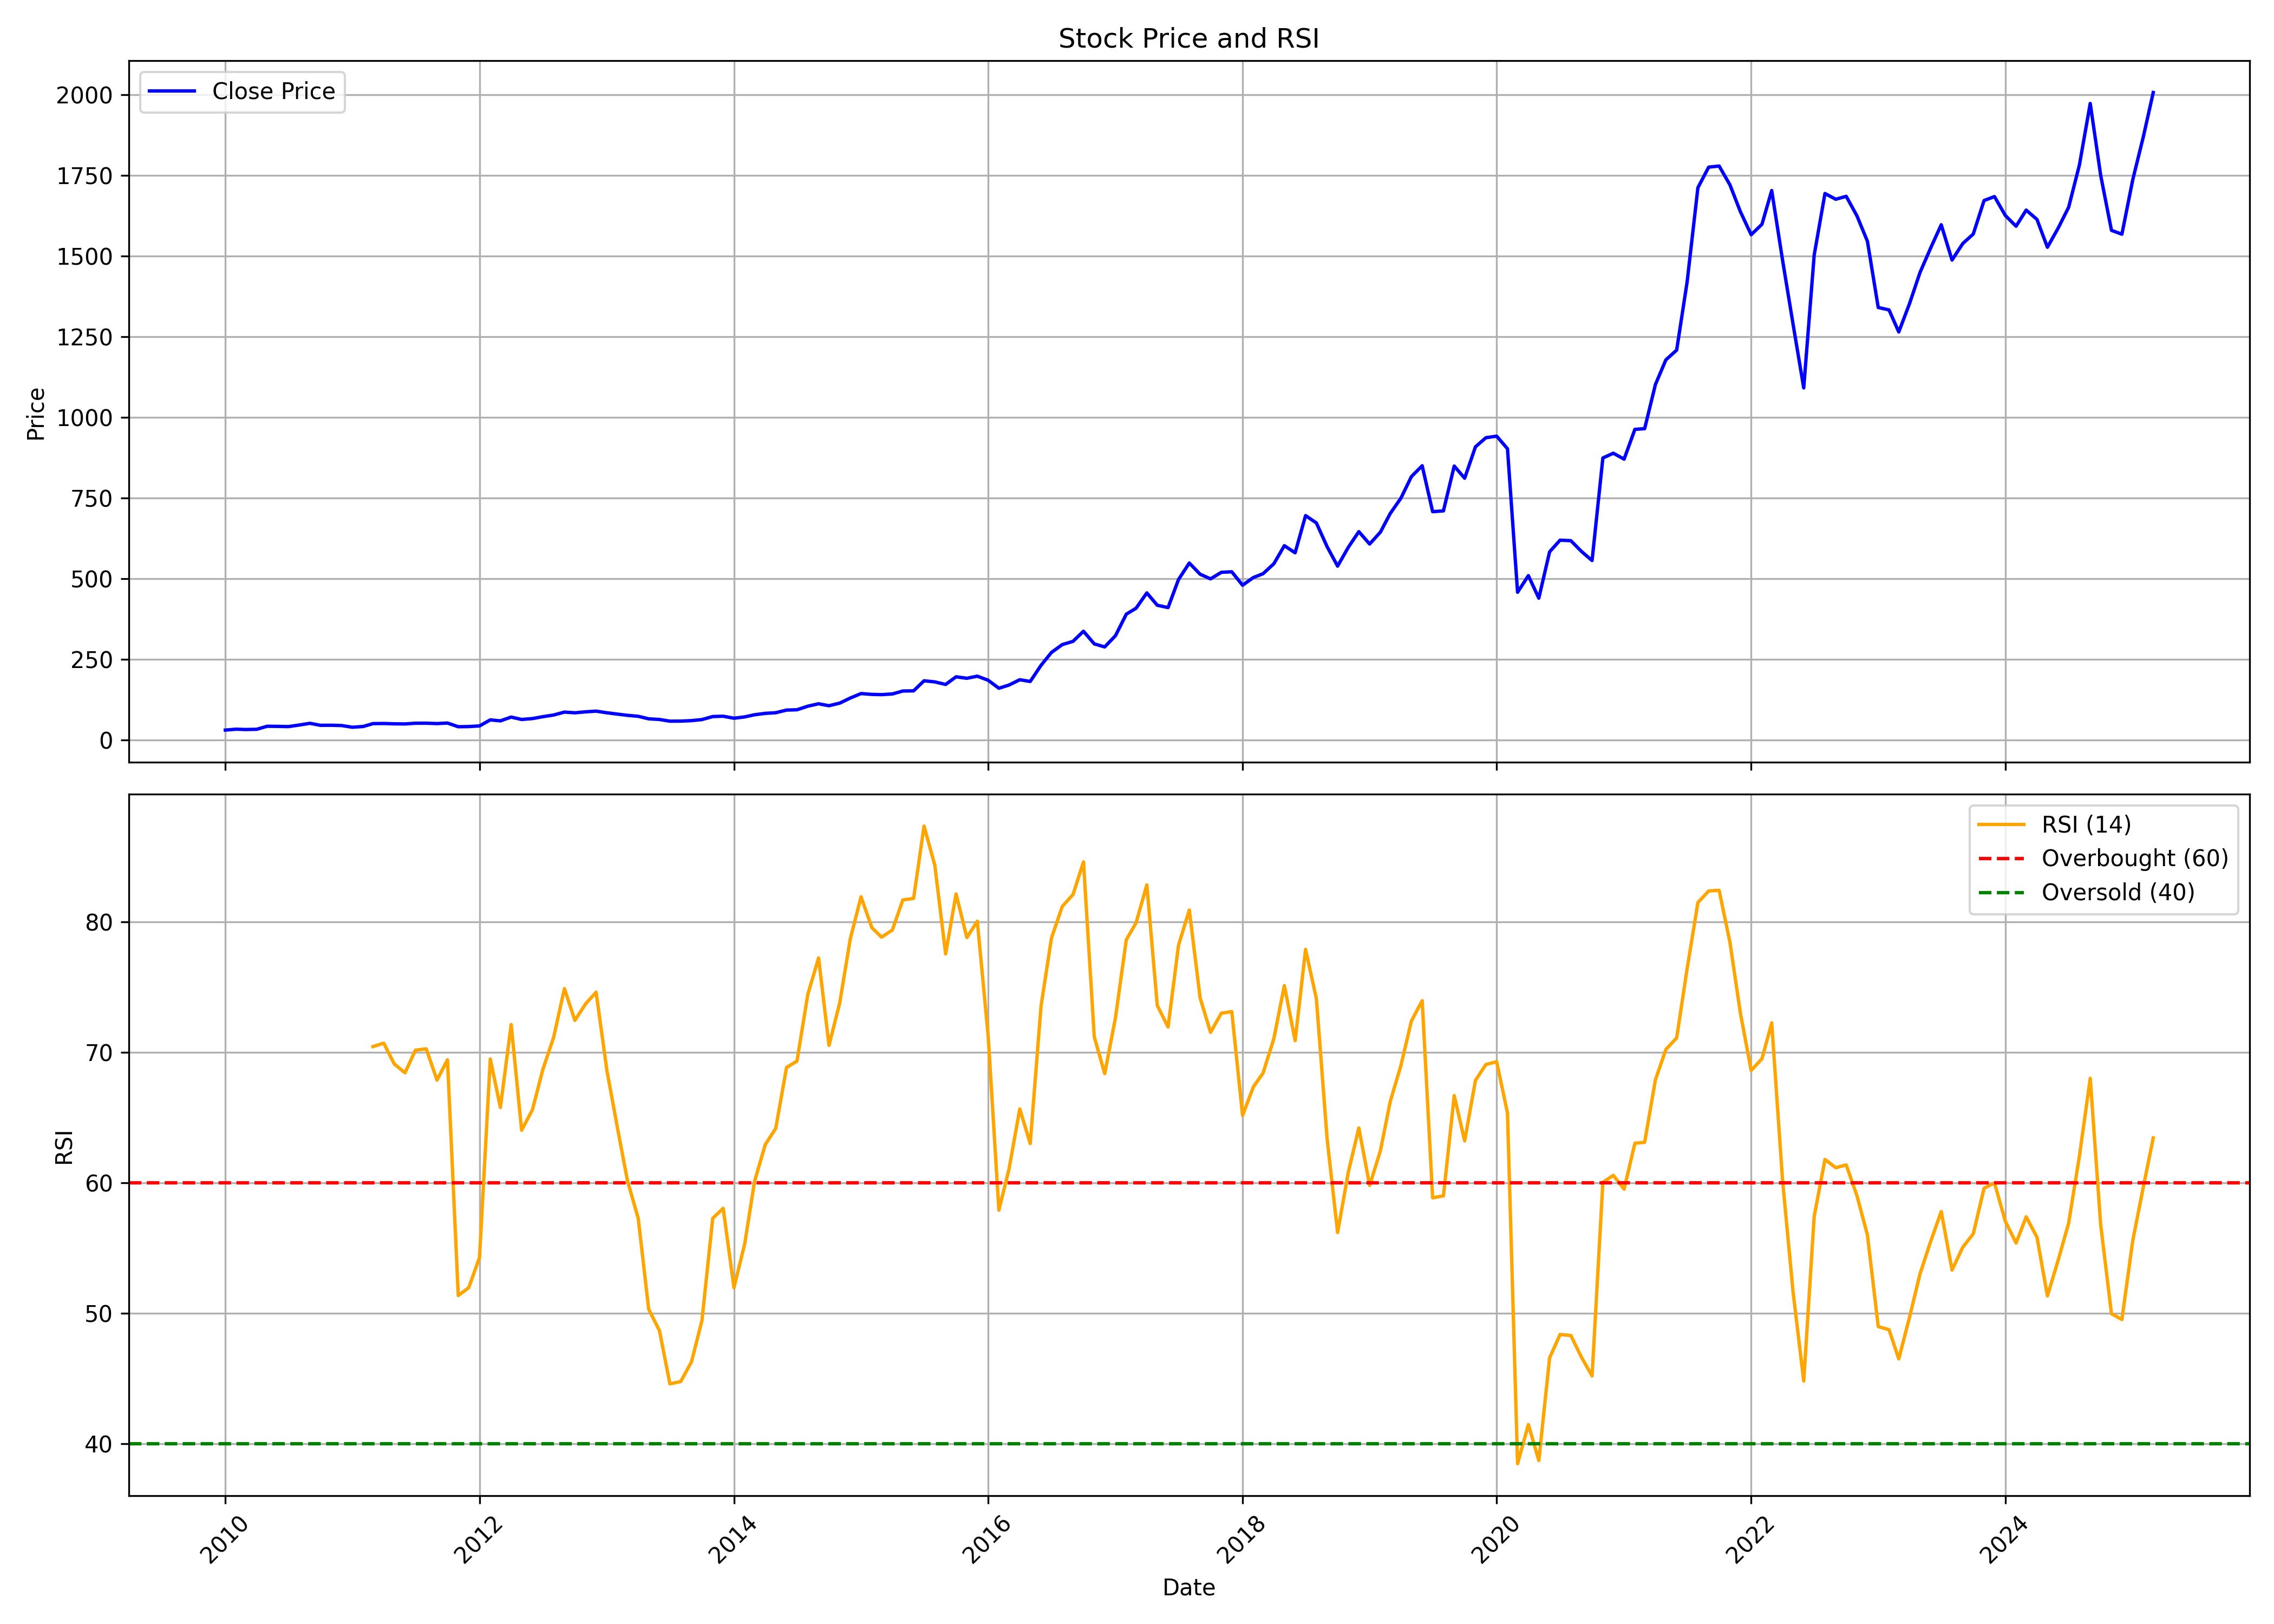

Source data for this figure (header and first rows):
, date, symbol, open, high, low, close, volume, rsi
0, 2010-01-01, BAJAJFINSV, 33.44, 35.92, 29.99, 30.79, 16912666, 
1, 2010-02-01, BAJAJFINSV, 30.79, 34.95, 30.44, 33.54, 26824543, 
2, 2010-03-01, BAJAJFINSV, 33.54, 34.79, 30.44, 32.48, 47977528, 
3, 2010-04-01, BAJAJFINSV, 31.05, 35.66, 28.99, 33.24, 42590561, 
4, 2010-05-01, BAJAJFINSV, 33.34, 53.9, 31.41, 42.62, 371620282, 
5, 2010-06-01, BAJAJFINSV, 42.4, 47.61, 39.03, 42.25, 113309218, 
6, 2010-07-01, BAJAJFINSV, 42.33, 43.2, 38.04, 41.58, 32578201, 
7, 2010-08-01, BAJAJFINSV, 41.76, 48.31, 41.56, 46.46, 51480143, 
8, 2010-09-01, BAJAJFINSV, 46.4, 54.71, 46.39, 51.76, 62669636, 
9, 2010-10-01, BAJAJFINSV, 52.29, 52.69, 44.07, 45.55, 13469983, 
10, 2010-11-01, BAJAJFINSV, 45.83, 47.95, 42.62, 45.73, 8693733, 
11, 2010-12-01, BAJAJFINSV, 46.11, 48.6, 42.63, 44.83, 20237033, 
12, 2011-01-01, BAJAJFINSV, 44.86, 46.29, 38.17, 39.6, 10101816, 
13, 2011-02-01, BAJAJFINSV, 40.59, 47.17, 38.49, 41.92, 7100227, 
14, 2011-03-01, BAJAJFINSV, 42.13, 58.8, 41.56, 50.79, 264641641, 70.45
15, 2011-04-01, BAJAJFINSV, 51.07, 53.81, 48.43, 51.19, 54248942, 70.72
16, 2011-05-01, BAJAJFINSV, 51.63, 51.83, 46.12, 50.21, 30537311, 69.13
17, 2011-06-01, BAJAJFINSV, 50.54, 55.64, 46.4, 49.81, 64290166, 68.45
18, 2011-07-01, BAJAJFINSV, 50.39, 55.32, 49.33, 52.02, 35984832, 70.18
19, 2011-08-01, BAJAJFINSV, 52.34, 60.39, 45.76, 52.14, 38865024, 70.28
20, 2011-09-01, BAJAJFINSV, 52.14, 59.21, 48.81, 50.92, 49707040, 67.89
21, 2011-10-01, BAJAJFINSV, 50.79, 57.39, 48.19, 52.62, 22710891, 69.44
22, 2011-11-01, BAJAJFINSV, 52.12, 53.89, 40.02, 41.17, 15676030, 51.37
23, 2011-12-01, BAJAJFINSV, 42.24, 44.28, 37.97, 41.68, 15787925, 51.97
24, 2012-01-01, BAJAJFINSV, 42.04, 47.58, 40.25, 43.62, 13281556, 54.28
25, 2012-02-01, BAJAJFINSV, 43.69, 67.37, 43.35, 62.32, 45508652, 69.51
26, 2012-03-01, BAJAJFINSV, 62.59, 64.56, 57.97, 59.38, 23987731, 65.79
27, 2012-04-01, BAJAJFINSV, 62.58, 75.71, 61.37, 71.05, 29975316, 72.14
28, 2012-05-01, BAJAJFINSV, 71.27, 74.24, 63.46, 63.67, 20495754, 64.04
29, 2012-06-01, BAJAJFINSV, 63.98, 67, 61.17, 66.45, 10917276, 65.61
30, 2012-07-01, BAJAJFINSV, 66.93, 73.36, 64.21, 72.3, 29213746, 68.7
31, 2012-08-01, BAJAJFINSV, 72.69, 92.68, 71.33, 77.48, 52580787, 71.17
32, 2012-09-01, BAJAJFINSV, 77.84, 87.89, 72.58, 86.53, 31822941, 74.9
33, 2012-10-01, BAJAJFINSV, 87.06, 97.46, 81.51, 84.34, 39862530, 72.46
34, 2012-11-01, BAJAJFINSV, 84.29, 88.65, 81.22, 87.38, 15007290, 73.74
35, 2012-12-01, BAJAJFINSV, 87.26, 95.88, 86.52, 89.49, 40665290, 74.62
36, 2013-01-01, BAJAJFINSV, 90.11, 92.94, 81.71, 84.39, 19173260, 68.62
37, 2013-02-01, BAJAJFINSV, 84.61, 86.57, 74.19, 80.25, 25684010, 64.12
38, 2013-03-01, BAJAJFINSV, 80.81, 81.86, 75.07, 76.42, 8013090, 60.18
39, 2013-04-01, BAJAJFINSV, 76.69, 78.74, 73.3, 73.48, 7506990, 57.28
40, 2013-05-01, BAJAJFINSV, 73.48, 77.36, 65.48, 65.66, 17082320, 50.32
41, 2013-06-01, BAJAJFINSV, 65.45, 67.84, 60.72, 63.64, 18022560, 48.67
42, 2013-07-01, BAJAJFINSV, 63.09, 67.15, 58.07, 58.4, 20130470, 44.6
43, 2013-08-01, BAJAJFINSV, 58.13, 61.16, 55.7, 58.58, 5953530, 44.77
44, 2013-09-01, BAJAJFINSV, 58.52, 62.81, 56.16, 60.11, 7959650, 46.29
45, 2013-10-01, BAJAJFINSV, 60.84, 65.99, 59.07, 63.35, 10863490, 49.46
46, 2013-11-01, BAJAJFINSV, 63.28, 73.3, 63.24, 72.71, 7806860, 57.29
47, 2013-12-01, BAJAJFINSV, 73.96, 74.45, 66.62, 73.73, 5405980, 58.06
48, 2014-01-01, BAJAJFINSV, 73.86, 76.15, 65.63, 67.52, 6351870, 51.97
49, 2014-02-01, BAJAJFINSV, 66.63, 72.57, 65.36, 71.69, 4662820, 55.35
50, 2014-03-01, BAJAJFINSV, 70.59, 78.93, 68.92, 78.24, 6780860, 60.11
51, 2014-04-01, BAJAJFINSV, 78.87, 83.19, 74.45, 82.62, 6127380, 62.95
52, 2014-05-01, BAJAJFINSV, 82.62, 93.12, 78.32, 84.59, 24317740, 64.18
53, 2014-06-01, BAJAJFINSV, 83.74, 95.31, 83.1, 92.8, 13137290, 68.85
54, 2014-07-01, BAJAJFINSV, 92.8, 98.09, 90.54, 93.74, 12988050, 69.35
55, 2014-08-01, BAJAJFINSV, 93, 107, 90.77, 104.8, 11579490, 74.44
56, 2014-09-01, BAJAJFINSV, 104.4, 115.9, 101.6, 112.4, 13688950, 77.25
57, 2014-10-01, BAJAJFINSV, 111.8, 113.2, 96.97, 106.3, 6530010, 70.55
58, 2014-11-01, BAJAJFINSV, 106.3, 116.8, 101.5, 114.4, 34192050, 73.83
59, 2014-12-01, BAJAJFINSV, 114.8, 140.9, 114, 130.1, 15158450, 78.71
... 123 more rows
